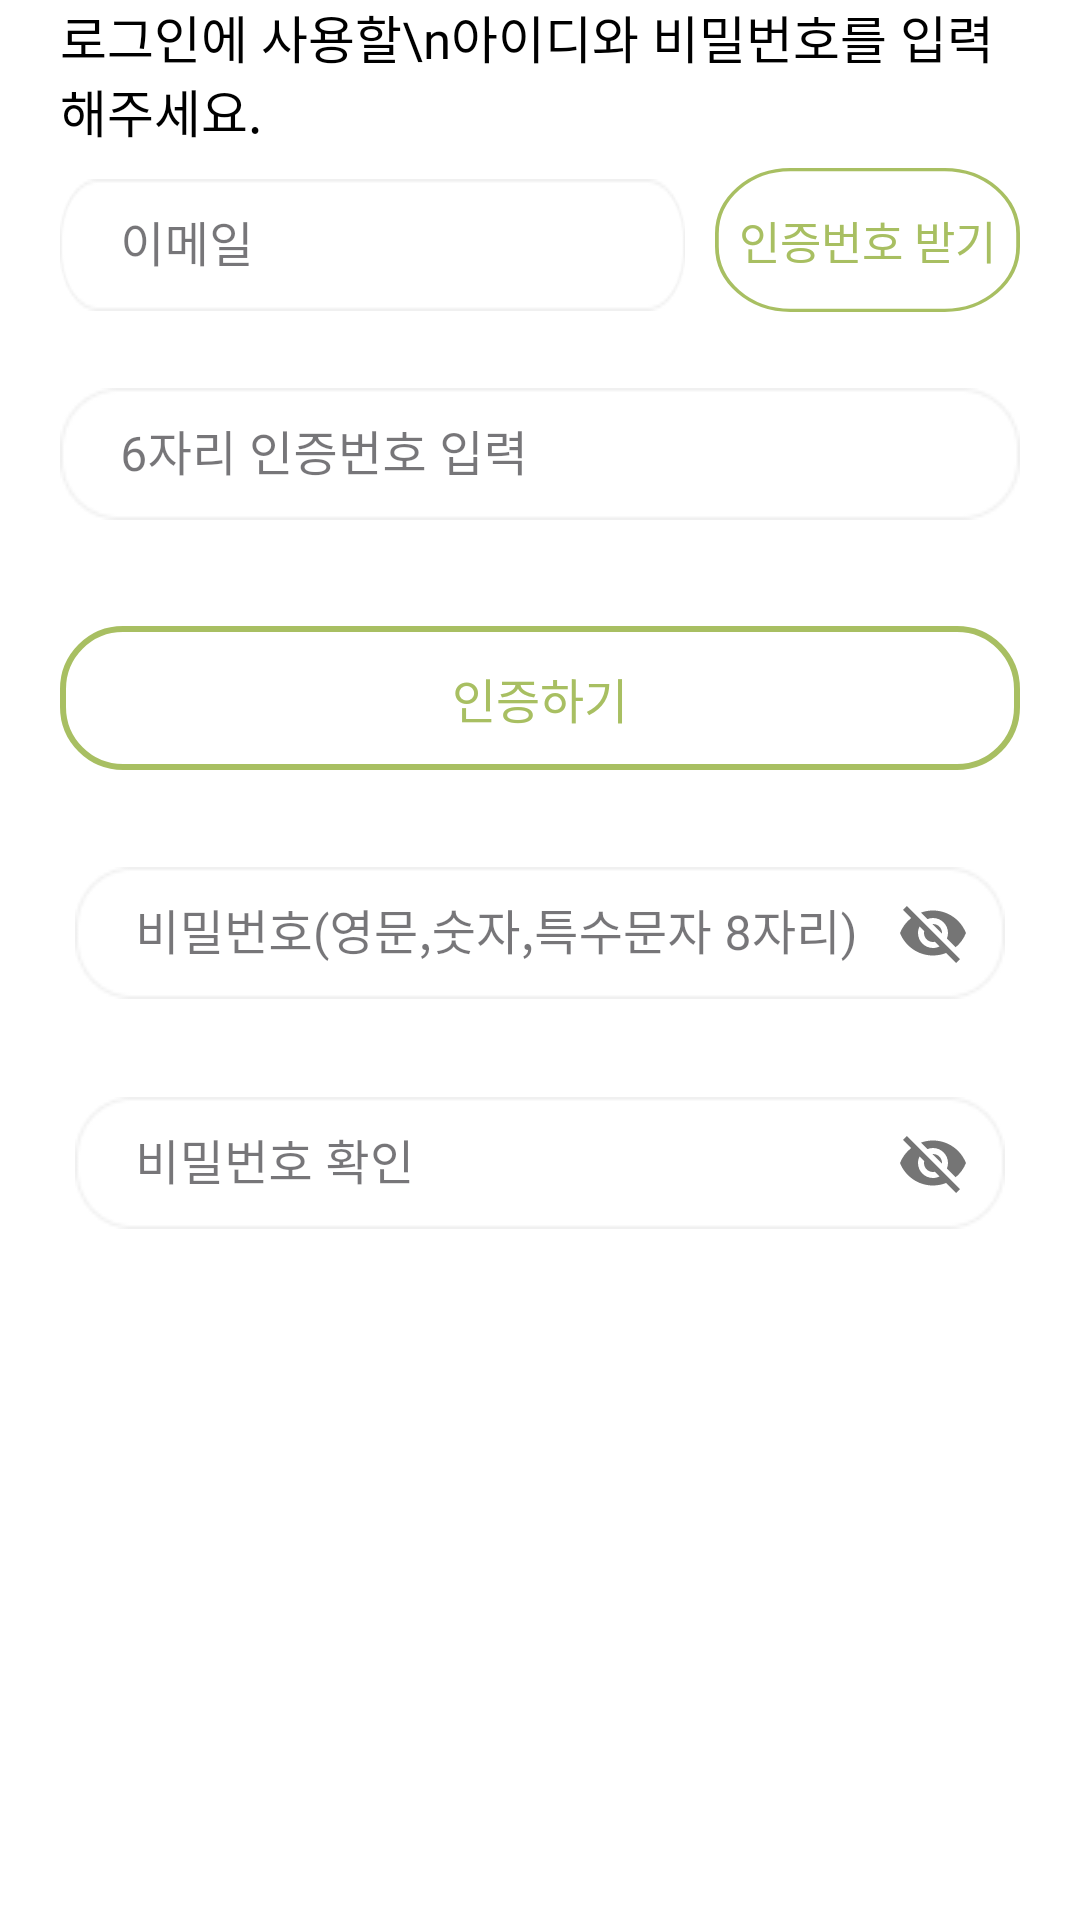

Produce the Android XML layout that renders to this screen, including the resource entries it uses.
<!-- AndroidManifest.xml: application theme Theme.CallPhobia_OverS -->
<!-- res/layout/include_membership_idpw.xml -->
<?xml version="1.0" encoding="utf-8"?>
<LinearLayout
    xmlns:android="http://schemas.android.com/apk/res/android"
    xmlns:app="http://schemas.android.com/apk/res-auto"
    xmlns:tools="http://schemas.android.com/tools"
    android:layout_width="match_parent"
    android:layout_height="wrap_content"
    android:orientation="vertical"
    android:background="@color/white">

    <TextView
        android:layout_width="match_parent"
        android:layout_height="wrap_content"
        android:text="로그인에 사용할\n아이디와 비밀번호를 입력해주세요."
        android:fontFamily="@font/ibm_plexsans_kr_semibold"
        android:textSize="17sp"
        android:textColor="@color/black"
        android:layout_marginHorizontal="20dp"/>

    <LinearLayout
        android:id="@+id/linearLayout"
        android:layout_width="match_parent"
        android:layout_height="wrap_content"
        android:layout_marginStart="20dp"
        android:layout_marginTop="5dp"
        android:layout_marginEnd="20dp">

        <com.google.android.material.textfield.TextInputLayout
            android:id="@+id/text_layout_email"
            android:layout_width="match_parent"
            android:layout_height="wrap_content"
            app:errorEnabled="true"
            style="@style/Widget.MaterialComponents.TextInputLayout.OutlinedBox"
            android:layout_weight="1">

            <com.google.android.material.textfield.TextInputEditText
                android:id="@+id/et_user_email"
                android:layout_width="match_parent"
                android:layout_height="wrap_content"
                android:background="@drawable/background_inputdata_border_gray"
                android:fontFamily="@font/ibm_plexsans_kr_regular"
                android:hint="이메일"
                android:inputType="text"
                android:singleLine="true"
                android:paddingHorizontal="20dp"
                android:layout_gravity="center"
                android:paddingVertical="8dp"/>
        </com.google.android.material.textfield.TextInputLayout>

        <androidx.appcompat.widget.AppCompatButton
            android:id="@+id/btn_duplication_check"
            android:layout_width="wrap_content"
            android:layout_height="wrap_content"
            android:layout_marginStart="10dp"
            android:background="@drawable/btn_border_green_small"
            android:fontFamily="@font/ibm_plexsans_kr_bold"
            android:text="인증번호 받기"
            android:layout_marginBottom="9dp"
            android:layout_gravity="center"
            android:paddingHorizontal="8dp"
            android:textColor="@color/sub_color"
            android:textSize="15sp" />
    </LinearLayout>

    <com.google.android.material.textfield.TextInputLayout
        android:id="@+id/text_layout_emailCode"
        style="@style/Widget.MaterialComponents.TextInputLayout.OutlinedBox"
        android:layout_width="match_parent"
        android:layout_height="wrap_content"
        android:layout_marginStart="20dp"
        android:layout_marginEnd="20dp"
        android:layout_marginBottom="15dp"
        app:errorEnabled="true"
        app:helperTextTextColor="@color/black">

        <com.google.android.material.textfield.TextInputEditText
            android:id="@+id/et_user_emailCode"
            android:layout_width="match_parent"
            android:layout_height="wrap_content"
            android:background="@drawable/background_inputdata_border_gray"
            android:fontFamily="@font/ibm_plexsans_kr_regular"
            android:hint="6자리 인증번호 입력"
            android:paddingHorizontal="20dp"
            android:paddingVertical="8dp"
            android:singleLine="true"
            android:textSize="16sp"/>
    </com.google.android.material.textfield.TextInputLayout>

    <androidx.appcompat.widget.AppCompatButton
        android:id="@+id/btn_emailCode_check"
        android:layout_width="match_parent"
        android:layout_height="wrap_content"
        android:text="인증하기"
        android:textSize="16sp"
        android:textColor="@color/sub_color"
        android:fontFamily="@font/ibm_plexsans_kr_semibold"
        android:background="@drawable/background_btn_border_subcolor"
        android:paddingVertical="10dp"
        android:layout_marginBottom="25dp"
        android:layout_marginHorizontal="20dp"
        android:stateListAnimator="@null"/>

    <com.google.android.material.textfield.TextInputLayout
        android:id="@+id/text_layout_pw"
        style="@style/Widget.MaterialComponents.TextInputLayout.OutlinedBox"
        android:layout_width="match_parent"
        android:layout_height="wrap_content"
        android:layout_marginStart="25dp"
        android:layout_marginEnd="25dp"
        app:errorEnabled="true"
        app:passwordToggleEnabled="true">

        <com.google.android.material.textfield.TextInputEditText
            android:id="@+id/et_user_pwd"
            android:layout_width="match_parent"
            android:layout_height="wrap_content"
            android:background="@drawable/background_inputdata_border_gray"
            android:fontFamily="@font/ibm_plexsans_kr_regular"
            android:hint="비밀번호(영문,숫자,특수문자 8자리)"
            android:paddingHorizontal="20dp"
            android:paddingVertical="8dp"
            android:singleLine="true"
            android:textSize="16sp" />

    </com.google.android.material.textfield.TextInputLayout>

    <com.google.android.material.textfield.TextInputLayout
        android:id="@+id/text_layout_pw_check"
        style="@style/Widget.MaterialComponents.TextInputLayout.OutlinedBox"
        android:layout_width="match_parent"
        android:layout_height="wrap_content"
        android:layout_marginStart="25dp"
        android:layout_marginTop="3dp"
        android:layout_marginEnd="25dp"
        app:errorEnabled="true"
        app:passwordToggleEnabled="true">

        <com.google.android.material.textfield.TextInputEditText
            android:id="@+id/et_user_pwd_check"
            android:layout_width="match_parent"
            android:layout_height="wrap_content"
            android:background="@drawable/background_inputdata_border_gray"
            android:fontFamily="@font/ibm_plexsans_kr_regular"
            android:hint="비밀번호 확인"
            android:paddingHorizontal="20dp"
            android:paddingVertical="8dp"
            android:singleLine="true"
            android:textSize="16sp" />

    </com.google.android.material.textfield.TextInputLayout>

</LinearLayout>
<!-- resources referenced by this layout -->
<resources>
  <color name="black">#FF000000</color>
  <color name="sub_color">#FFA8BF62</color>
  <color name="white">#FFFFFFFF</color>
  <!-- drawable background_btn_border_subcolor (drawable) -->
  <?xml version="1.0" encoding="utf-8"?>
  <shape xmlns:android="http://schemas.android.com/apk/res/android"
      android:shape="rectangle">
  
      <solid
          android:color="@color/white"/>
  
      <stroke
          android:color="@color/sub_color"
          android:width="2dp"/>
  
      <corners
          android:radius="20dp"/>
  
  </shape>
  <!-- drawable background_inputdata_border_gray: png bitmap (drawable, 1137 bytes) -->
  <!-- drawable btn_border_green_small (drawable) -->
  <vector xmlns:android="http://schemas.android.com/apk/res/android"
      android:width="81dp"
      android:height="44dp"
      android:viewportWidth="81"
      android:viewportHeight="44">
    <path
        android:strokeWidth="1"
        android:pathData="M20,0.5L61,0.5A19.5,19.5 0,0 1,80.5 20L80.5,24A19.5,19.5 0,0 1,61 43.5L20,43.5A19.5,19.5 0,0 1,0.5 24L0.5,20A19.5,19.5 0,0 1,20 0.5z"
        android:fillColor="#ffffff"
        android:strokeColor="#A8BF62"/>
  </vector>
  <style name="Theme.CallPhobia_OverS" parent="Base.Theme.CallPhobia_OverS" />
  <style name="Base.Theme.CallPhobia_OverS" parent="Theme.Material3.DayNight.NoActionBar">
          <item name="android:windowLightStatusBar">true</item>
          <item name="android:statusBarColor">@color/white</item>
          
          
      </style>
</resources>
